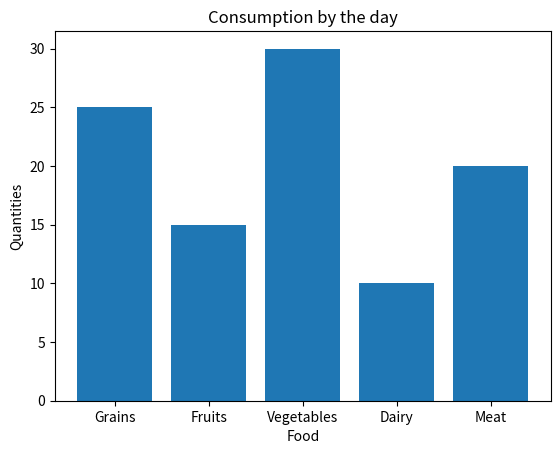

This chart was generated by the following Python code:
import matplotlib.pyplot as plt
import numpy as np

# bar charts compare different categories of data using rectangular bars.
categories = np.array(["Grains", "Fruits", "Vegetables", "Dairy", "Meat"])
values = np.array([25, 15, 30, 10, 20])

plt.title("Consumption by the day")
plt.xlabel("Food")
plt.ylabel("Quantities")
# to create a bar chart, we'll use the bar method
plt.bar(categories, values) # barh creates an horizontal one
plt.show()